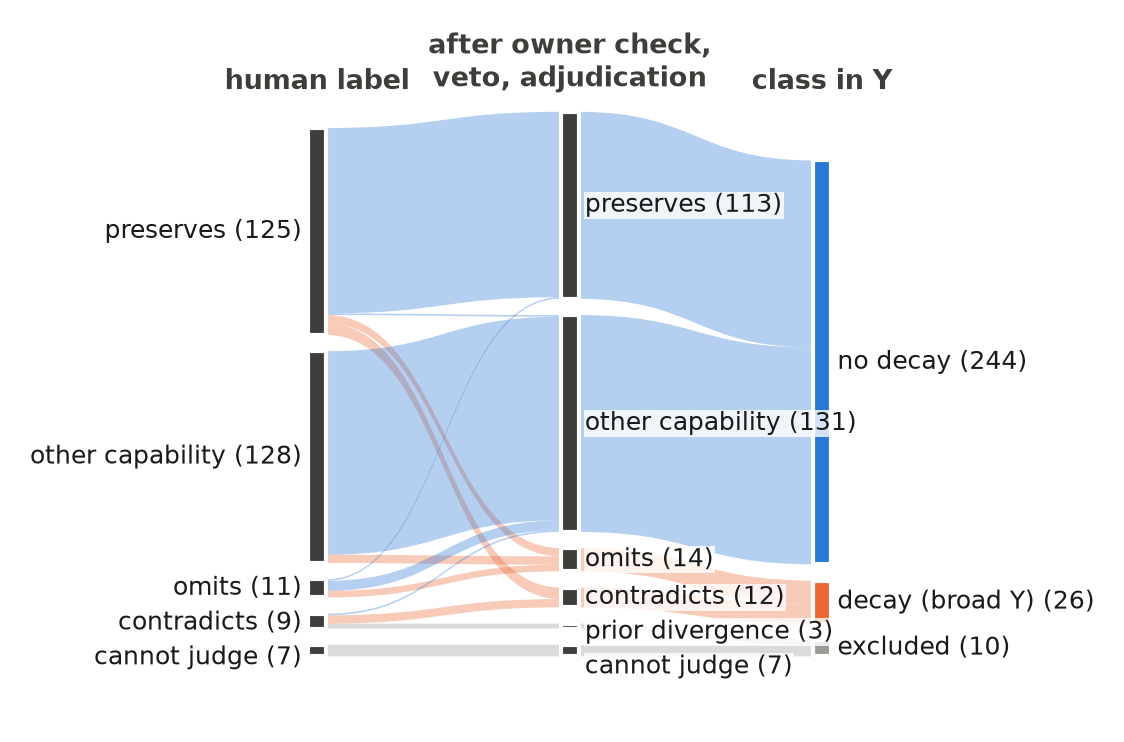

Source data for this figure (header and first rows):
e0, e1, e2, pares
contradiz, contradiz, decay (Y amplo), 5
contradiz, divergência prévia, excluído, 3
contradiz, outra_capacidade, não decay, 1
nao_da_para_julgar, nao_da_para_julgar, excluído, 7
omite, omite, decay (Y amplo), 4
omite, outra_capacidade, não decay, 6
omite, preserva, não decay, 1
outra_capacidade, omite, decay (Y amplo), 5
outra_capacidade, outra_capacidade, não decay, 123
preserva, contradiz, decay (Y amplo), 7
preserva, omite, decay (Y amplo), 5
preserva, outra_capacidade, não decay, 1
preserva, preserva, não decay, 112
